Labelled photos from "data", an image-classification folder in odeiii/LEMed-Medical-Image-Fusion. The possible labels are: MRI scan, PET scan.

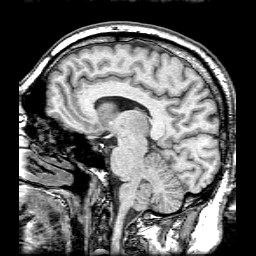
Label: MRI scan

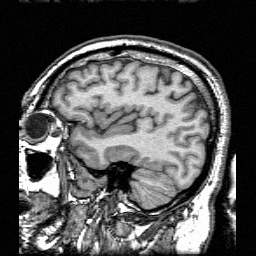
Label: MRI scan

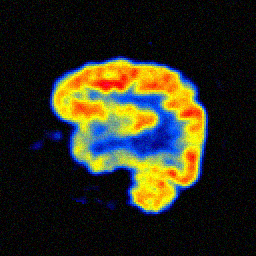
Label: PET scan

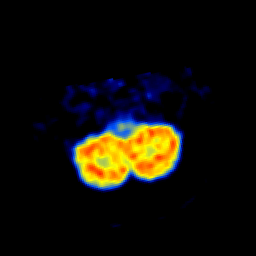
Label: PET scan

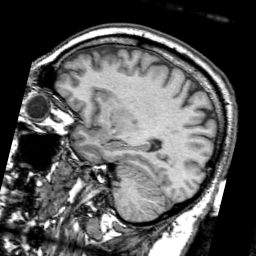
Label: MRI scan

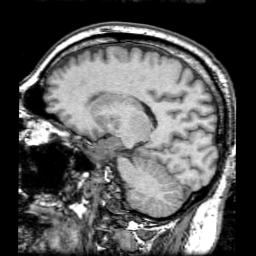
Label: MRI scan
